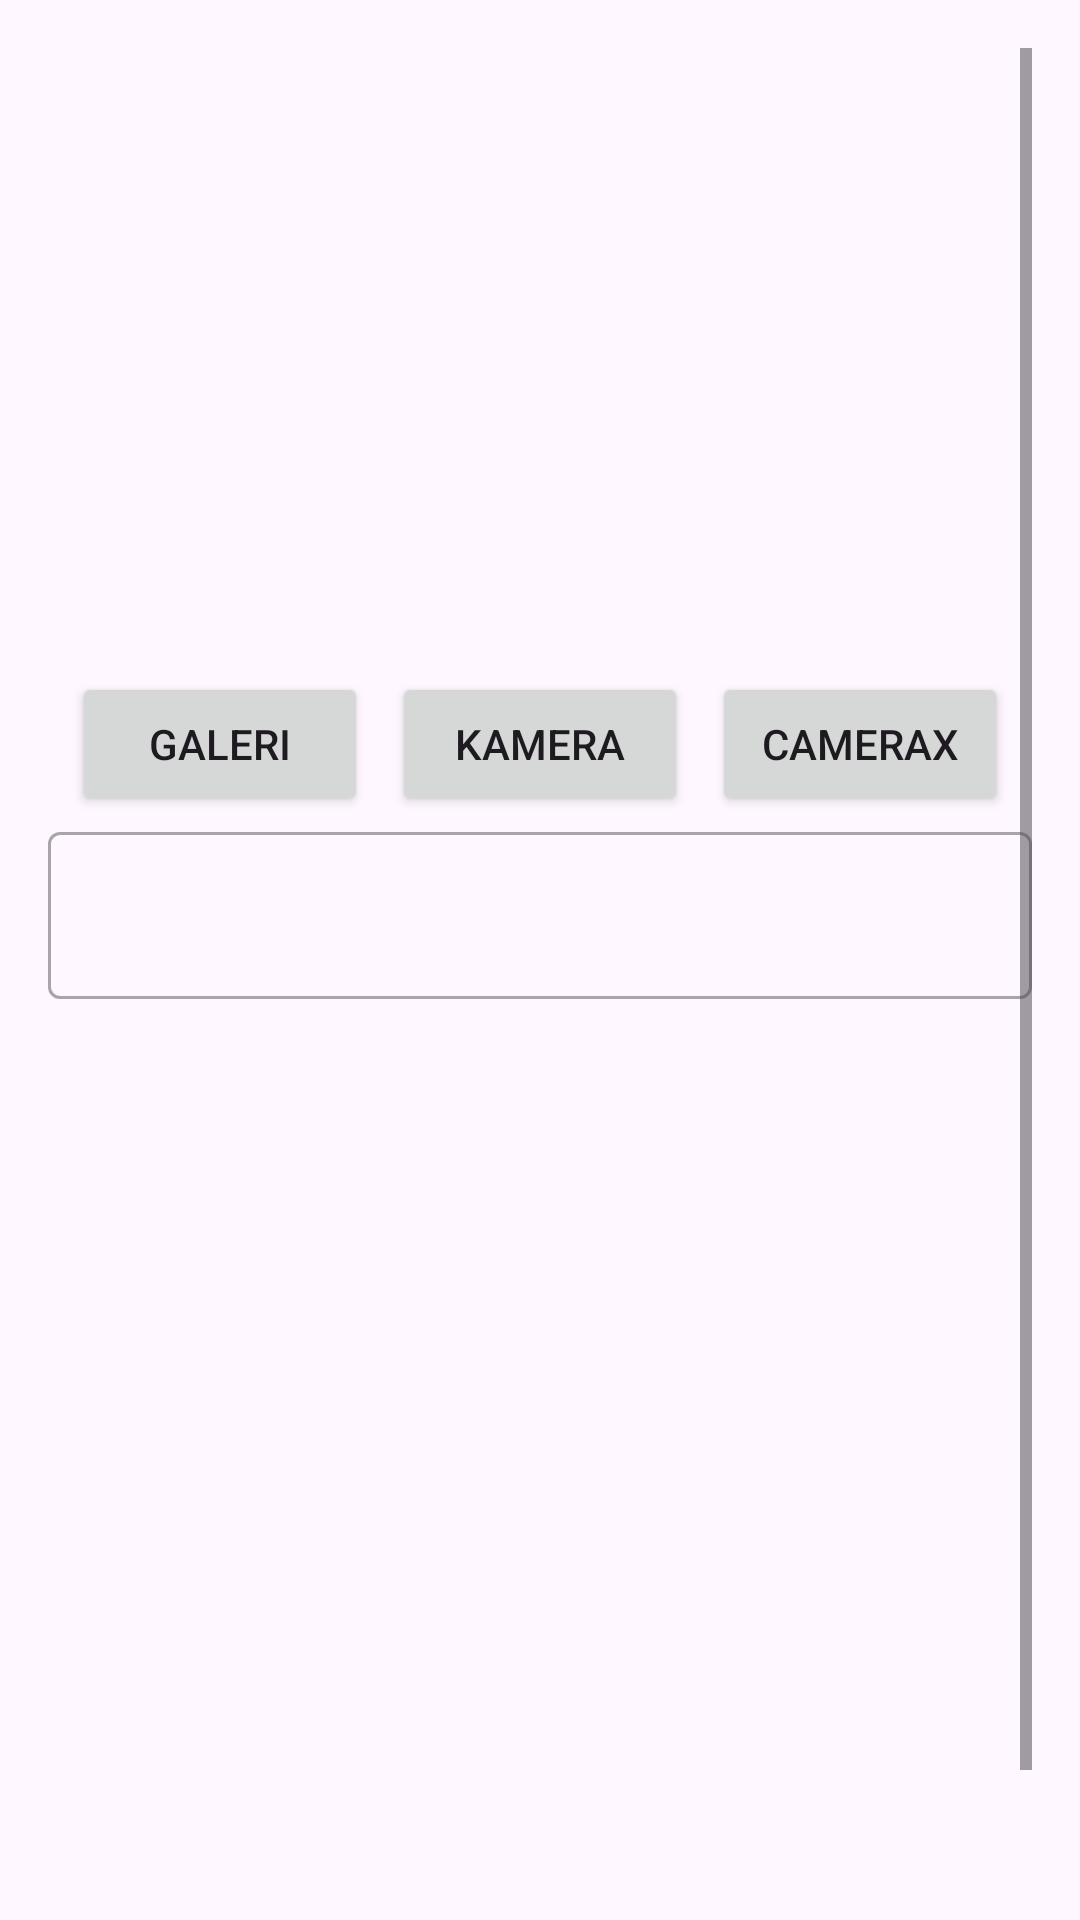

Layout XML and referenced resources for this Android screen:
<!-- AndroidManifest.xml: application theme Theme.StoryApp -->
<!-- res/layout/activity_add_story.xml -->
<?xml version="1.0" encoding="utf-8"?>
<ScrollView xmlns:android="http://schemas.android.com/apk/res/android"
    xmlns:app="http://schemas.android.com/apk/res-auto"
    xmlns:tools="http://schemas.android.com/tools"
    android:layout_width="match_parent"
    android:layout_height="match_parent"
    android:padding="16dp"
    tools:context=".view.addmedia.AddStoryActivity">

    <androidx.constraintlayout.widget.ConstraintLayout
        android:layout_width="match_parent"
        android:layout_height="0dp">

        <ImageView
            android:id="@+id/previewImageView"
            android:layout_width="match_parent"
            android:layout_height="200dp"
            app:layout_constraintBottom_toTopOf="@+id/cameraButton"
            app:layout_constraintEnd_toEndOf="parent"
            app:layout_constraintStart_toStartOf="parent"
            app:layout_constraintTop_toTopOf="parent"
            app:srcCompat="@drawable/ic_place_holder" />

        <Button
            android:id="@+id/cameraButton"
            android:layout_width="0dp"
            android:layout_height="wrap_content"
            android:layout_marginStart="8dp"
            android:layout_marginTop="8dp"
            android:layout_marginEnd="8dp"
            android:text="@string/camera"
            app:layout_constraintEnd_toStartOf="@+id/cameraXButton"
            app:layout_constraintHorizontal_bias="0.5"
            app:layout_constraintStart_toEndOf="@+id/galleryButton"
            app:layout_constraintTop_toBottomOf="@+id/previewImageView" />

        <Button
            android:id="@+id/cameraXButton"
            android:layout_width="0dp"
            android:layout_height="wrap_content"
            android:layout_marginEnd="8dp"
            android:text="@string/camera_x"
            app:layout_constraintBottom_toBottomOf="@+id/cameraButton"
            app:layout_constraintEnd_toEndOf="parent"
            app:layout_constraintHorizontal_bias="0.5"
            app:layout_constraintStart_toEndOf="@+id/cameraButton"
            app:layout_constraintTop_toTopOf="@+id/cameraButton" />

        <Button
            android:id="@+id/galleryButton"
            android:layout_width="0dp"
            android:layout_height="wrap_content"
            android:layout_marginStart="8dp"
            android:elevation="2dp"
            android:scaleType="fitCenter"
            android:text="@string/gallery"
            app:layout_constraintBottom_toBottomOf="@+id/cameraButton"
            app:layout_constraintEnd_toStartOf="@+id/cameraButton"
            app:layout_constraintHorizontal_bias="0.5"
            app:layout_constraintStart_toStartOf="parent"
            app:layout_constraintTop_toTopOf="@+id/cameraButton" />

        <com.google.android.material.textfield.TextInputLayout
            android:id="@+id/descriptionEditTextLayout"
            style="@style/Widget.MaterialComponents.TextInputLayout.OutlinedBox"
            android:layout_width="match_parent"
            android:layout_height="350dp"
            app:layout_constraintEnd_toEndOf="parent"
            app:layout_constraintHorizontal_bias="0.0"
            app:layout_constraintStart_toStartOf="parent"
            app:layout_constraintTop_toBottomOf="@+id/cameraButton">

            <EditText
                android:id="@+id/textDescriptions"
                android:layout_width="match_parent"
                android:layout_height="wrap_content"
                tools:text="@string/descriptions"
                android:inputType="text" />
        </com.google.android.material.textfield.TextInputLayout>

        <Button
            android:id="@+id/uploadButton"
            android:layout_width="0dp"
            android:layout_height="wrap_content"
            android:layout_marginStart="8dp"
            android:layout_marginEnd="8dp"
            android:layout_marginBottom="8dp"
            android:text="@string/upload"
            app:layout_constraintBottom_toBottomOf="parent"
            app:layout_constraintEnd_toEndOf="parent"
            app:layout_constraintHorizontal_bias="0.0"
            app:layout_constraintStart_toStartOf="parent"
            app:layout_constraintTop_toBottomOf="@+id/descriptionEditTextLayout"
            app:layout_constraintVertical_bias="1.0" />

        <ProgressBar
            android:id="@+id/progressBar"
            style="?android:attr/progressBarStyle"
            android:layout_width="wrap_content"
            android:layout_height="wrap_content"
            android:visibility="gone"
            app:layout_constraintBottom_toBottomOf="parent"
            app:layout_constraintEnd_toEndOf="parent"
            app:layout_constraintStart_toStartOf="parent"
            app:layout_constraintTop_toTopOf="parent"
            tools:visibility="visible" />
    </androidx.constraintlayout.widget.ConstraintLayout>
</ScrollView>
<!-- resources referenced by this layout -->
<resources>
  <string name="camera">Kamera</string>
  <string name="camera_x">CameraX</string>
  <string name="descriptions">descriptions</string>
  <string name="gallery">Galeri</string>
  <string name="upload">Unggah</string>
  <style name="Theme.StoryApp" parent="Base.Theme.StoryApp" />
  <style name="Base.Theme.StoryApp" parent="Theme.Material3.DayNight.NoActionBar">
          
          
          <item name="materialAlertDialogTheme">@style/ThemeOverlay.Material3.MaterialAlertDialog</item>
      </style>
</resources>
